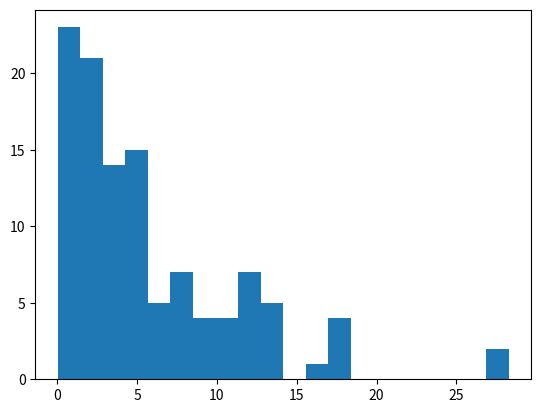

Source code (Python):
import numpy as np
import numpy.random as rng
import matplotlib.pyplot as plt

def transform(u, frac_on=0.5, mu=1.0):
	"""
	Turn a uniform distribution of latent variables
	into an actual distribution of fluxes
	"""
	f = np.zeros(u.shape)
	t = 1. - frac_on
	which = np.nonzero(u > t)[0]
	f[which] = -mu*np.log(1. - (u[which] - t)/frac_on)
	return f

if __name__ == '__main__':
	"""
	Simple main for testing
	"""
#	u = np.linspace(0, 1, 1001)
#	plt.plot(u, transform(u, frac_on = 0.75))
#	plt.show()

	N = 1000
	u = rng.rand(N)
	f = transform(u, frac_on=0.1, mu=5.)

	# Make some uniform positions
	x = rng.rand(N)
	y = rng.rand(N)
	#img = np.histogram2d(x, y, weights=f, bins=100)[0]
	#plt.imshow(img)
	plt.hist(f[np.nonzero(f > 0.)[0]], 20)
	print(f[np.nonzero(f > 0.)[0]].mean())
	plt.show()
